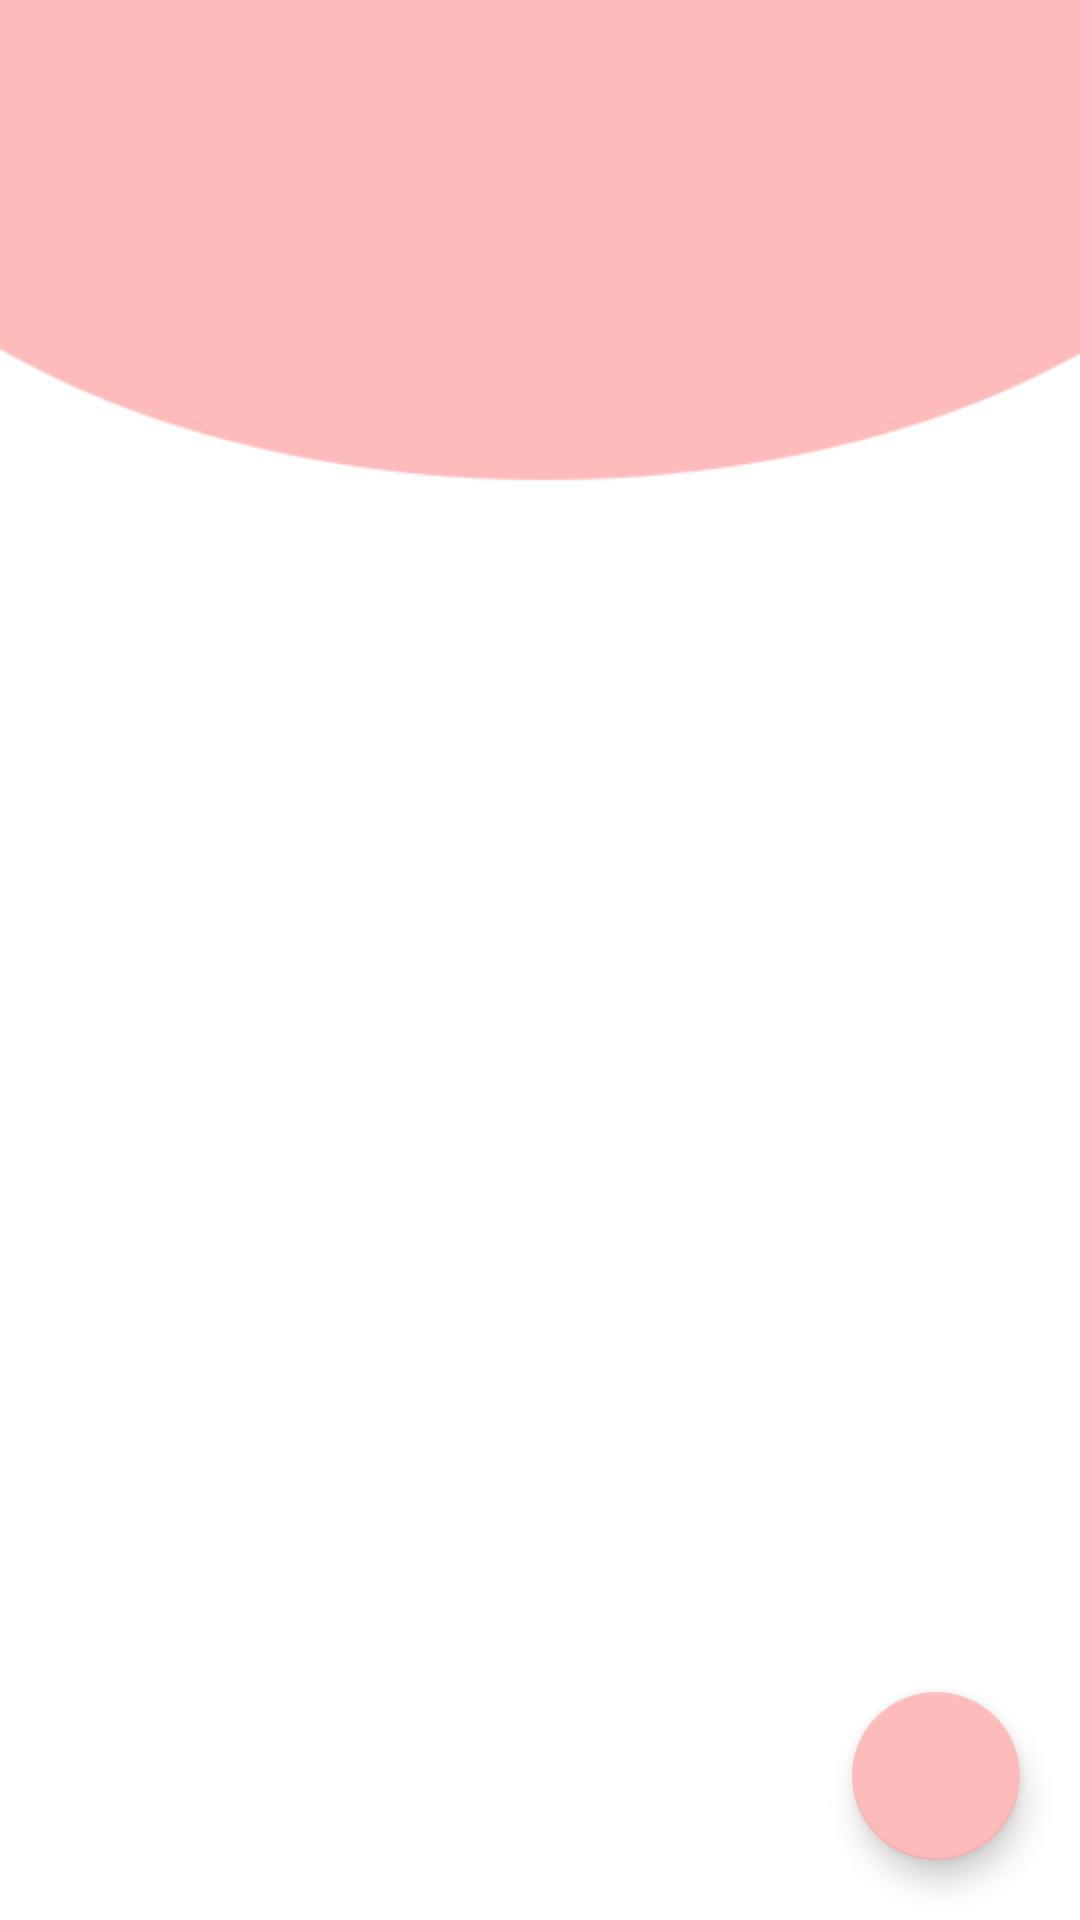

This screen was rendered from an Android layout file. Write that file and the resources it references.
<!-- AndroidManifest.xml: application theme Theme.PeopleApiRequests -->
<!-- res/layout/activity_main.xml -->
<?xml version="1.0" encoding="utf-8"?>
<androidx.constraintlayout.widget.ConstraintLayout xmlns:android="http://schemas.android.com/apk/res/android"
    xmlns:app="http://schemas.android.com/apk/res-auto"
    xmlns:tools="http://schemas.android.com/tools"
    android:layout_width="match_parent"
    android:layout_height="match_parent"
    android:background="@drawable/background_pink"
    tools:context=".view.MainActivity">

    <androidx.recyclerview.widget.RecyclerView
        android:id="@+id/recyclerview"
        android:layout_width="match_parent"
        android:layout_height="wrap_content"
        android:layoutAnimation="@anim/layout_animation"
        android:padding="10dp"
        app:layoutManager="androidx.recyclerview.widget.LinearLayoutManager"
        app:layout_constraintBottom_toBottomOf="parent"
        app:layout_constraintEnd_toEndOf="parent"
        app:layout_constraintStart_toStartOf="parent"
        app:layout_constraintTop_toTopOf="parent"
        tools:listitem="@layout/row"/>

    <com.google.android.material.floatingactionbutton.FloatingActionButton
        android:id="@+id/addButton"
        android:layout_width="wrap_content"
        android:layout_height="wrap_content"
        android:layout_margin="20dp"
        android:clickable="true"
        android:tint="@color/white"
        app:backgroundTint="@color/pink"
        app:layout_constraintBottom_toBottomOf="parent"
        app:layout_constraintEnd_toEndOf="parent"
        app:srcCompat="@drawable/add_icon"
        tools:ignore="SpeakableTextPresentCheck" />


</androidx.constraintlayout.widget.ConstraintLayout>
<!-- res/layout/row.xml (included above) -->
<?xml version="1.0" encoding="utf-8"?>
<androidx.cardview.widget.CardView xmlns:android="http://schemas.android.com/apk/res/android"
    xmlns:app="http://schemas.android.com/apk/res-auto"
    xmlns:tools="http://schemas.android.com/tools"
    android:id="@+id/row"
    android:layout_width="match_parent"
    android:layout_height="100dp"
    android:layout_margin="10dp"
    android:outlineSpotShadowColor="@color/black"
    app:cardCornerRadius="10dp"
    app:cardElevation="8dp">

    <androidx.constraintlayout.widget.ConstraintLayout
        android:layout_width="match_parent"
        android:layout_height="match_parent">

        <TextView
            android:id="@+id/id_tv"
            android:layout_width="80dp"
            android:layout_height="80dp"
            android:background="@drawable/circle"
            android:fontFamily="@font/capriola"
            android:gravity="center"
            android:text="58"
            app:layout_constraintBottom_toBottomOf="parent"
            app:layout_constraintStart_toStartOf="parent"
            app:layout_constraintTop_toTopOf="parent" />

        <TextView
            android:id="@+id/name_tv"
            android:layout_width="wrap_content"
            android:layout_height="wrap_content"
            android:layout_marginStart="10dp"
            android:layout_marginTop="15dp"
            android:text="Arwa"
            android:textColor="@color/purple"
            android:textSize="24sp"
            app:layout_constraintStart_toEndOf="@+id/id_tv"
            app:layout_constraintTop_toTopOf="parent" />

        <TextView
            android:id="@+id/location_tv"
            android:layout_width="wrap_content"
            android:layout_height="wrap_content"
            android:layout_marginStart="10dp"
            android:layout_marginBottom="15dp"
            android:text="Jeddah"
            android:textSize="18sp"
            app:layout_constraintBottom_toBottomOf="parent"
            app:layout_constraintStart_toEndOf="@+id/id_tv" />

        <ImageButton
            android:id="@+id/imageButton"
            android:layout_width="15dp"
            android:layout_height="15dp"
            android:layout_marginEnd="10dp"
            android:background="@drawable/right_arrow"
            android:clickable="false"
            app:layout_constraintBottom_toBottomOf="parent"
            app:layout_constraintEnd_toEndOf="parent"
            app:layout_constraintTop_toTopOf="parent"
            tools:ignore="SpeakableTextPresentCheck" />

    </androidx.constraintlayout.widget.ConstraintLayout>

</androidx.cardview.widget.CardView>
<!-- resources referenced by this layout -->
<resources>
  <color name="black">#FF000000</color>
  <color name="pink">#fdbbbc</color>
  <color name="purple">#42417a</color>
  <color name="white">#FFFFFFFF</color>
  <!-- drawable background_pink: png bitmap (drawable, 5633 bytes) -->
  <!-- drawable circle: png bitmap (drawable, 3992 bytes) -->
  <!-- drawable right_arrow: png bitmap (drawable, 7705 bytes) -->
  <style name="Theme.PeopleApiRequests" parent="Theme.MaterialComponents.DayNight.DarkActionBar">
          
          <item name="colorPrimary">@color/purple_500</item>
          <item name="colorPrimaryVariant">@color/purple_700</item>
          <item name="colorOnPrimary">@color/white</item>
          
          <item name="colorSecondary">@color/teal_200</item>
          <item name="colorSecondaryVariant">@color/teal_700</item>
          <item name="colorOnSecondary">@color/black</item>
          
          <item name="android:statusBarColor" tools:targetApi="l">?attr/colorPrimaryVariant</item>
          
      </style>
  <color name="purple_500">#FFFFFF</color>
  <color name="purple_700">#fdbbbc</color>
  <color name="teal_200">#FF03DAC5</color>
  <color name="teal_700">#FF018786</color>
</resources>
